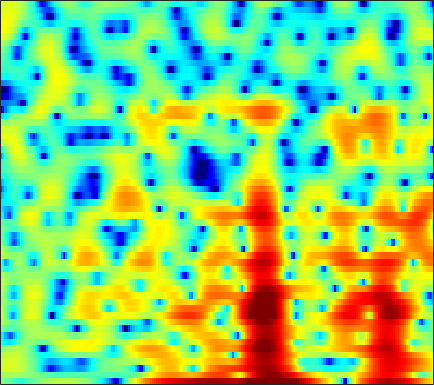

Source data for this figure (header and first rows):
-0.10989, -0.19442, -0.46303, -0.87329, -1.2487, -1.8125, -2.4048, -2.8038, -3.203, -3.2836, -3.0947, -2.8268, -2.3788, -1.8921, -1.5079, -1.0688, -0.62462, -0.31857, 0.097706, 0.46714, 0.79947, 1.0312, 1.2829, 1.5224
1.099, 1.268, 1.427, 1.515, 1.541, 1.527, 1.473, 1.413, 1.307, 1.177, 1.028, 0.9009, 0.7121, 0.4933, 0.3138, 0.05158, -0.2316, -0.4538, -0.7559, -1.062, -1.35, -1.549, -1.79, -1.99
2.796, 3.021, 3.249, 3.393, 3.444, 3.439, 3.35, 3.229, 2.992, 2.666, 2.253, 1.882, 1.294, 0.5861, -0.0321, -0.9851, -2.112, -3.104, -4.657, -6.518, -8.747, -10.67, -13.26, -14.63
2.514, 2.771, 3.034, 3.211, 3.286, 3.31, 3.24, 3.123, 2.876, 2.529, 2.082, 1.68, 1.055, 0.3143, -0.3054, -1.213, -2.223, -3.043, -4.205, -5.412, -6.589, -7.374, -8.13, -8.393
1.439, 1.78, 2.159, 2.442, 2.592, 2.706, 2.72, 2.653, 2.458, 2.139, 1.685, 1.257, 0.5686, -0.2468, -0.9237, -1.884, -2.879, -3.582, -4.368, -4.873, -5.041, -4.966, -4.615, -4.087
-0.5583, -0.01316, 0.5551, 0.9893, 1.253, 1.543, 1.762, 1.868, 1.928, 1.856, 1.615, 1.304, 0.6679, -0.2741, -1.222, -2.924, -5.323, -7.852, -13.33, -29.55, -14.96, -9.888, -5.943, -3.342
-3.86, -4.345, -5.141, -5.778, -5.858, -5.216, -3.975, -2.952, -1.708, -0.7256, -0.03812, 0.2987, 0.5185, 0.4782, 0.3196, -0.04215, -0.5071, -0.8619, -1.228, -1.339, -1.102, -0.7344, -0.08251, 0.6518
-3.839, -5.327, -7.795, -10.6, -11.82, -10.35, -7.449, -5.507, -3.442, -1.883, -0.7412, -0.09399, 0.5542, 0.9918, 1.214, 1.391, 1.479, 1.507, 1.515, 1.533, 1.558, 1.593, 1.647, 1.71
0.1645, -0.4905, -1.274, -1.839, -2.067, -2.109, -1.877, -1.564, -1.03, -0.4499, 0.1182, 0.4968, 0.9163, 1.229, 1.391, 1.516, 1.535, 1.485, 1.344, 1.146, 0.9103, 0.7213, 0.4822, 0.2515
2.471, 1.699, 0.6962, -0.1784, -0.6872, -1.066, -1.094, -0.8877, -0.4052, 0.1872, 0.8046, 1.227, 1.679, 1.976, 2.074, 2.02, 1.774, 1.455, 0.863, 0.0926, -0.8377, -1.579, -2.481, -3.13
3.522, 2.151, -0.1237, -3.107, -5.881, -9.432, -8.264, -5.518, -2.401, -0.1633, 1.449, 2.342, 3.17, 3.654, 3.795, 3.705, 3.267, 2.714, 1.613, 0.03224, -2.185, -4.479, -9.095, -18.8
2.467, 1.432, -0.1708, -1.979, -3.291, -4.394, -4.143, -3.202, -1.645, -0.09346, 1.218, 2, 2.764, 3.228, 3.38, 3.315, 2.944, 2.46, 1.524, 0.3074, -1.174, -2.398, -3.951, -5.129
1.582, 1.087, 0.2939, -0.5001, -1.025, -1.453, -1.468, -1.162, -0.4824, 0.3686, 1.274, 1.887, 2.563, 3.024, 3.2, 3.216, 2.958, 2.595, 1.883, 0.9299, -0.2515, -1.272, -2.794, -4.509
1.86, 1.03, -0.4995, -2.595, -4.565, -7.396, -8.123, -6.499, -3.567, -1.103, 0.7502, 1.821, 2.894, 3.618, 3.945, 4.097, 3.974, 3.686, 3.067, 2.149, 0.9485, -0.1527, -1.936, -4.035
2.645, 1.729, 0.1671, -1.739, -3.357, -5.324, -5.815, -4.79, -2.786, -0.8566, 0.7014, 1.635, 2.567, 3.19, 3.475, 3.625, 3.517, 3.262, 2.72, 1.926, 0.8784, -0.08509, -1.591, -3.394
2.959, 2.322, 1.491, 0.7323, 0.2775, -0.141, -0.2741, -0.199, 0.1242, 0.5723, 1.055, 1.405, 1.787, 2.044, 2.156, 2.184, 2.055, 1.857, 1.441, 0.8549, 0.05823, -0.6761, -1.881, -3.381
2.198, 1.519, 0.7964, 0.3227, 0.1341, 0.08017, 0.1661, 0.2706, 0.4691, 0.6476, 0.8082, 0.8821, 0.9459, 0.9817, 0.9763, 0.9498, 0.9123, 0.8704, 0.7379, 0.5383, 0.2172, -0.1005, -0.6361, -1.286
-0.6328, -2.406, -3.939, -3.834, -2.995, -1.715, -0.6362, -0.05363, 0.4142, 0.5996, 0.52, 0.3105, -0.1127, -0.5595, -0.8256, -0.9638, -0.7701, -0.4328, 0.1231, 0.6429, 1.05, 1.229, 1.331, 1.284
-1.142, -4.56, -8.407, -6.375, -3.816, -1.385, 0.1106, 0.7994, 1.232, 1.168, 0.5756, -0.223, -1.933, -4.704, -7.641, -11.03, -7.809, -4.617, -1.501, 0.5487, 1.879, 2.514, 2.951, 3.021
3.178, 2.194, 1.22, 0.6667, 0.5066, 0.5328, 0.6352, 0.6911, 0.6937, 0.497, 0.04341, -0.4944, -1.586, -2.993, -4.007, -4.614, -3.694, -2.361, -0.5608, 0.8833, 1.871, 2.325, 2.539, 2.297
2.489, 1.582, 0.3766, -0.7189, -1.434, -2.141, -2.435, -2.436, -2.166, -1.75, -1.347, -1.099, -0.8376, -0.6225, -0.4708, -0.178, 0.2414, 0.6105, 1.135, 1.599, 1.921, 2.042, 2.021, 1.736
0.6663, -0.5508, -2.525, -5.019, -7.339, -10.87, -12.38, -10.6, -7.453, -4.958, -3.104, -2.058, -0.9489, -0.1177, 0.3699, 0.901, 1.322, 1.569, 1.834, 2.021, 2.13, 2.151, 2.088, 1.953
-0.06323, -1.139, -2.886, -4.989, -6.801, -9.2, -9.921, -8.85, -6.503, -4.3, -2.522, -1.442, -0.3166, 0.5118, 0.9866, 1.42, 1.68, 1.783, 1.817, 1.771, 1.687, 1.606, 1.504, 1.413
0.1412, -0.4787, -1.292, -2.036, -2.457, -2.734, -2.644, -2.277, -1.563, -0.6928, 0.1773, 0.7689, 1.415, 1.865, 2.054, 2.107, 1.934, 1.673, 1.169, 0.5615, -0.04381, -0.3899, -0.6223, -0.6207
-0.4858, -1.123, -1.832, -2.249, -2.254, -1.784, -1.01, -0.2781, 0.7343, 1.692, 2.516, 3.01, 3.472, 3.694, 3.663, 3.341, 2.639, 1.819, 0.2609, -1.954, -4.854, -6.929, -7.424, -5.344
-3.472, -5.161, -8.469, -12.26, -11.72, -7.359, -3.69, -1.711, 0.3068, 1.823, 2.925, 3.533, 4.088, 4.359, 4.364, 4.091, 3.447, 2.655, 1.142, -1.023, -3.879, -5.998, -6.434, -4.408
-5.351, -6.346, -7.946, -9.065, -8.752, -6.812, -4.559, -3.049, -1.411, -0.1969, 0.7105, 1.227, 1.772, 2.156, 2.371, 2.532, 2.536, 2.423, 2.115, 1.671, 1.222, 0.9467, 0.7362, 0.7064
-5.433, -5.315, -5.13, -4.791, -4.432, -3.854, -3.227, -2.825, -2.445, -2.27, -2.253, -2.263, -2.165, -1.734, -1.186, -0.2716, 0.6565, 1.287, 1.959, 2.438, 2.744, 2.877, 2.932, 2.864
-7.664, -6.646, -5.374, -4.332, -3.691, -3.12, -2.826, -2.87, -3.315, -4.342, -6.197, -8.394, -12.41, -12.27, -8.568, -4.466, -1.598, -0.02946, 1.543, 2.658, 3.404, 3.774, 4.039, 4.076
-11.89, -9.124, -6.585, -4.862, -3.938, -3.111, -2.715, -2.674, -2.997, -3.775, -5.036, -6.199, -7.5, -7.223, -5.812, -3.474, -1.346, -0.02499, 1.373, 2.415, 3.159, 3.537, 3.837, 3.91
-7.97, -6.848, -5.426, -4.213, -3.48, -2.708, -2.191, -1.95, -1.809, -1.833, -1.936, -1.995, -1.957, -1.683, -1.325, -0.6794, 0.05093, 0.5984, 1.269, 1.837, 2.281, 2.526, 2.73, 2.785
-4.806, -4.295, -3.543, -2.797, -2.274, -1.666, -1.158, -0.8641, -0.5688, -0.3692, -0.2369, -0.1698, -0.08527, 0.009024, 0.0969, 0.2502, 0.4276, 0.5701, 0.7738, 0.9791, 1.171, 1.305, 1.441, 1.524
-3.402, -2.937, -2.251, -1.535, -1.012, -0.3823, 0.1467, 0.4629, 0.7746, 0.9565, 1.025, 1.002, 0.8934, 0.6985, 0.517, 0.2373, -0.04653, -0.2422, -0.4452, -0.5313, -0.4825, -0.3663, -0.125, 0.1629
-3.844, -3.08, -1.904, -0.7291, 0.06672, 0.9753, 1.662, 2.036, 2.34, 2.435, 2.328, 2.128, 1.702, 1.1, 0.5307, -0.3752, -1.432, -2.277, -3.347, -4.069, -4.107, -3.681, -2.723, -1.692
-9.384, -6.083, -2.678, -0.289, 1.034, 2.311, 3.157, 3.54, 3.76, 3.684, 3.33, 2.899, 2.108, 1.091, 0.1527, -1.385, -3.407, -5.422, -9.345, -16.5, -17.48, -11.17, -6.47, -3.644
-4.729, -2.845, -0.461, 1.414, 2.466, 3.453, 4.008, 4.17, 4.07, 3.623, 2.861, 2.098, 0.8785, -0.5042, -1.561, -2.955, -4.304, -5.338, -6.676, -7.636, -7.399, -6.388, -4.647, -3.08
1.925, 2.326, 2.947, 3.538, 3.891, 4.184, 4.194, 4.006, 3.452, 2.505, 1.126, -0.2378, -2.533, -5.354, -7.503, -9.018, -8.299, -7.21, -5.886, -4.839, -3.968, -3.368, -2.692, -2.218
3.783, 3.87, 3.993, 4.082, 4.101, 4.006, 3.746, 3.398, 2.691, 1.639, 0.1564, -1.325, -3.963, -7.66, -11.24, -13.84, -10.39, -7.861, -5.527, -4.008, -3.034, -2.584, -2.257, -2.194
3.176, 3.119, 3.086, 3.074, 3.051, 2.968, 2.797, 2.579, 2.155, 1.566, 0.775, 0.08021, -0.9379, -1.941, -2.561, -2.993, -2.946, -2.701, -2.28, -1.94, -1.794, -1.844, -2.087, -2.504
0.7076, 0.5732, 0.6323, 0.879, 1.109, 1.381, 1.579, 1.653, 1.655, 1.586, 1.467, 1.359, 1.214, 1.106, 1.049, 0.9975, 0.9839, 0.9374, 0.8076, 0.4936, -0.06302, -0.6813, -1.778, -3.228
-6.414, -6.209, -4.669, -3.025, -2.026, -1.041, -0.4376, -0.1472, 0.1044, 0.3134, 0.6411, 0.9652, 1.504, 2.108, 2.553, 3.05, 3.389, 3.514, 3.449, 3.081, 2.327, 1.449, -0.3095, -3.025
-15.62, -13.91, -9.859, -7.211, -5.939, -4.988, -4.689, -4.839, -5.384, -5.958, -5.738, -4.69, -2.649, -0.6007, 0.7272, 2.167, 3.201, 3.747, 4.15, 4.212, 3.914, 3.452, 2.518, 1.291
-9.853, -10.3, -10.26, -9.723, -9.304, -8.958, -9.117, -9.818, -11.98, -16.82, -23.51, -15.03, -8.466, -4.533, -2.423, -0.3207, 1.218, 2.076, 2.911, 3.428, 3.677, 3.708, 3.592, 3.34
-14.8, -16.4, -16.33, -14.41, -12.9, -11.26, -10.23, -9.797, -9.552, -9.313, -8.646, -7.693, -6.006, -4.225, -2.962, -1.448, -0.1654, 0.6457, 1.568, 2.308, 2.883, 3.215, 3.529, 3.7
-17.42, -20.7, -19.89, -15.54, -12.99, -10.6, -8.935, -8.018, -7.051, -6.294, -5.579, -5.049, -4.332, -3.591, -3.035, -2.272, -1.468, -0.8246, 0.06423, 0.9641, 1.821, 2.403, 3.057, 3.559
-9.43, -9.526, -9.221, -8.486, -7.762, -6.782, -5.9, -5.34, -4.736, -4.299, -4.043, -3.969, -4.014, -4.207, -4.411, -4.655, -4.555, -4.066, -2.88, -1.345, 0.2066, 1.253, 2.432, 3.344
-5.276, -4.99, -4.636, -4.272, -3.998, -3.638, -3.329, -3.13, -2.971, -2.938, -3.111, -3.412, -4.135, -5.421, -6.939, -10.25, -16.12, -16.61, -9.303, -4.543, -1.41, 0.3126, 2.04, 3.252
-3.173, -2.935, -2.756, -2.685, -2.687, -2.721, -2.758, -2.783, -2.802, -2.842, -2.938, -3.101, -3.521, -4.251, -5.023, -6.235, -7.056, -6.696, -4.825, -2.44, -0.3114, 0.9983, 2.356, 3.308
-2.133, -2.17, -2.426, -2.911, -3.366, -4.084, -4.717, -5.019, -5.032, -4.673, -4.076, -3.611, -3.056, -2.583, -2.295, -1.877, -1.366, -0.8603, -0.01951, 0.9247, 1.848, 2.466, 3.105, 3.509
-1.228, -1.535, -2.311, -3.576, -4.923, -7.377, -10.65, -13.02, -12.76, -9.614, -6.822, -5.192, -3.473, -2.101, -1.241, -0.2367, 0.6644, 1.282, 2.039, 2.697, 3.234, 3.528, 3.751, 3.739
0.0005821, -0.3365, -1.201, -2.594, -4.063, -6.634, -9.904, -12.2, -12.22, -9.684, -7.186, -5.645, -3.899, -2.403, -1.369, -0.1313, 0.9688, 1.686, 2.491, 3.116, 3.547, 3.728, 3.777, 3.57
1.778, 1.57, 0.9751, 0.04825, -0.8402, -2.185, -3.608, -4.577, -5.625, -6.289, -6.54, -6.345, -5.501, -4.108, -2.899, -1.321, 0.05695, 0.936, 1.869, 2.547, 2.973, 3.14, 3.151, 2.927
3.772, 3.66, 3.268, 2.6, 1.926, 0.7868, -0.6342, -1.925, -4.078, -7.001, -11.42, -15.96, -14.33, -8.623, -5.726, -3.044, -1.201, -0.1967, 0.768, 1.392, 1.75, 1.878, 1.88, 1.717
4.772, 4.749, 4.52, 4.046, 3.53, 2.6, 1.393, 0.2785, -1.518, -3.688, -6.017, -7.297, -7.303, -5.768, -4.47, -3.004, -1.972, -1.472, -1.085, -0.9627, -1.006, -1.1, -1.217, -1.299
4.505, 4.624, 4.605, 4.387, 4.09, 3.525, 2.775, 2.114, 1.13, 0.1115, -0.8317, -1.409, -1.946, -2.232, -2.38, -2.571, -2.878, -3.234, -3.93, -4.879, -6.032, -6.909, -7.713, -7.64
3.713, 4.013, 4.233, 4.262, 4.16, 3.885, 3.456, 3.046, 2.412, 1.702, 0.9501, 0.3595, -0.4507, -1.307, -1.978, -2.982, -4.136, -5.121, -6.691, -8.706, -11.57, -14.82, -24.23, -22.78
2.931, 3.375, 3.764, 3.944, 3.962, 3.843, 3.583, 3.3, 2.814, 2.203, 1.462, 0.8164, -0.1812, -1.361, -2.362, -3.868, -5.538, -6.86, -8.573, -10.1, -11.33, -12.02, -12.29, -11.39
2.517, 2.92, 3.262, 3.423, 3.452, 3.378, 3.203, 3.012, 2.655, 2.172, 1.52, 0.9079, -0.122, -1.444, -2.694, -4.754, -7.394, -9.855, -13.58, -15.51, -13.53, -11.48, -9.078, -7.044
